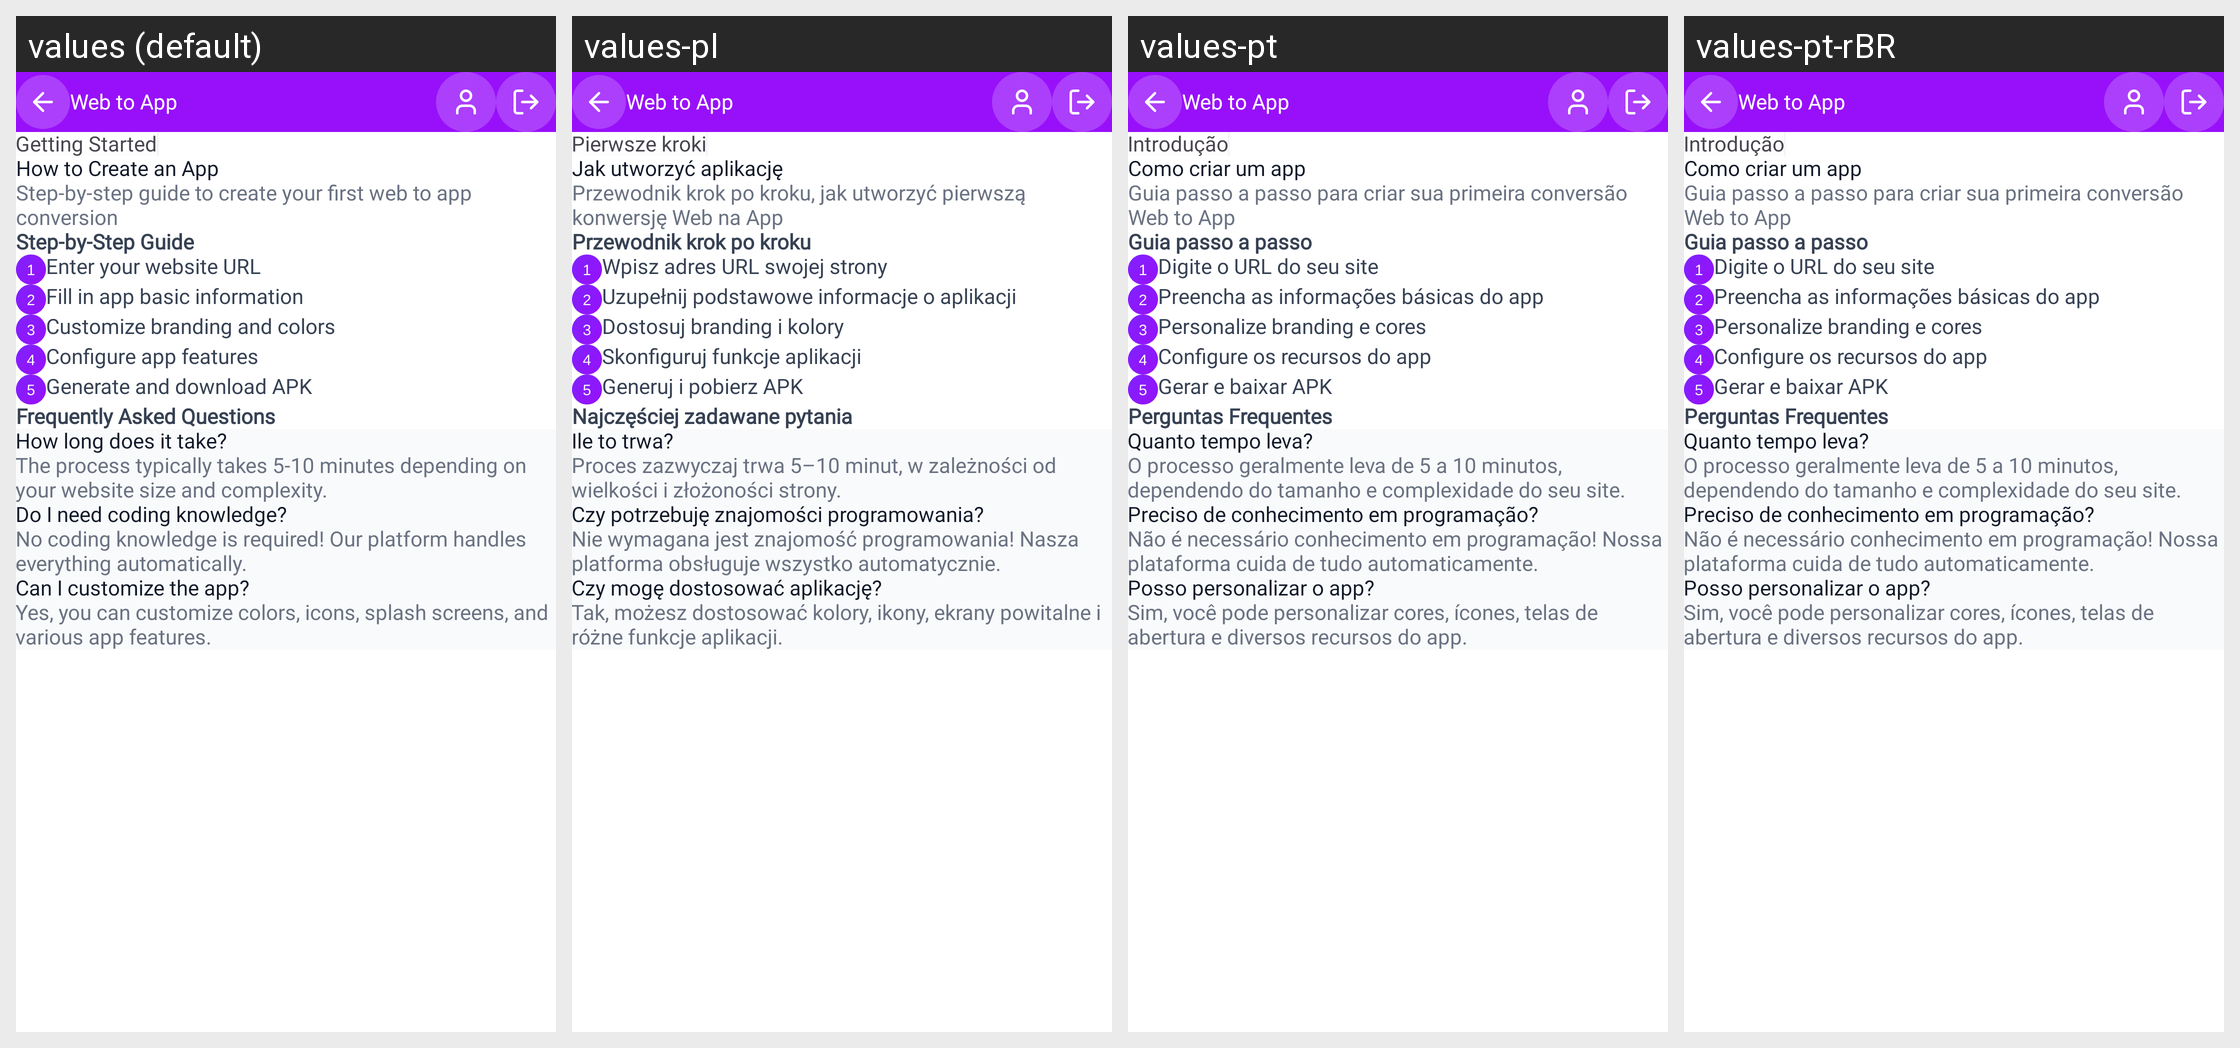

The same Android screen rendered under several of its app's locales, left to right. List the strings drawn on it with the default value and each locale's translation.
Android screen res/layout/activity_tutorial_details.xml rendered under 4 locales, left to right: values (default), values-pl, values-pt, values-pt-rBR. Device: Nexus 5 (rendered at 1080×1920; each locale shown at half size, 540×960, under a caption strip naming it); theme Theme.WebToAppConverter.
Other locales in the repository, not shown: values-ar, values-de, values-es, values-fr, values-hi, values-in, values-it, values-ja, values-ko, values-nl-rNL, values-ru, values-sv, values-tr, values-zh.
Strings drawn on this screen, with the default value and each locale's value (text and hints the layout hard-codes, and strings that could not be matched under every locale, appear in the picture but are not listed):

how_to_create_an_app
  values: How to Create an App
  values-pl: Jak utworzyć aplikację
  values-pt: Como criar um app
  values-pt-rBR: Como criar um app

step_by_step_guide
  values: Step-by-Step Guide
  values-pl: Przewodnik krok po kroku
  values-pt: Guia passo a passo
  values-pt-rBR: Guia passo a passo

enter_your_website_url
  values: Enter your website URL
  values-pl: Wpisz adres URL swojej strony
  values-pt: Digite o URL do seu site
  values-pt-rBR: Digite o URL do seu site

fill_in_app_basic_information
  values: Fill in app basic information
  values-pl: Uzupełnij podstawowe informacje o aplikacji
  values-pt: Preencha as informações básicas do app
  values-pt-rBR: Preencha as informações básicas do app

customize_branding_and_colors
  values: Customize branding and colors
  values-pl: Dostosuj branding i kolory
  values-pt: Personalize branding e cores
  values-pt-rBR: Personalize branding e cores

configure_app_features
  values: Configure app features
  values-pl: Skonfiguruj funkcje aplikacji
  values-pt: Configure os recursos do app
  values-pt-rBR: Configure os recursos do app

generate_and_download_apk
  values: Generate and download APK
  values-pl: Generuj i pobierz APK
  values-pt: Gerar e baixar APK
  values-pt-rBR: Gerar e baixar APK

frequently_asked_questions
  values: Frequently Asked Questions
  values-pl: Najczęściej zadawane pytania
  values-pt: Perguntas Frequentes
  values-pt-rBR: Perguntas Frequentes

the_process_typically_takes_5_10_minutes_depending_on_your_website_size_and_complexity
  values: The process typically takes 5-10 minutes depending on your website size and complexity.
  values-pl: Proces zazwyczaj trwa 5–10 minut, w zależności od wielkości i złożoności strony.
  values-pt: O processo geralmente leva de 5 a 10 minutos, dependendo do tamanho e complexidade do seu site.
  values-pt-rBR: O processo geralmente leva de 5 a 10 minutos, dependendo do tamanho e complexidade do seu site.

no_coding_knowledge_is_required_our_platform_handles_everything_automatically
  values: No coding knowledge is required! Our platform handles everything automatically.
  values-pl: Nie wymagana jest znajomość programowania! Nasza platforma obsługuje wszystko automatycznie.
  values-pt: Não é necessário conhecimento em programação! Nossa plataforma cuida de tudo automaticamente.
  values-pt-rBR: Não é necessário conhecimento em programação! Nossa plataforma cuida de tudo automaticamente.

can_i_customize_the_app
  values: Can I customize the app?
  values-pl: Czy mogę dostosować aplikację?
  values-pt: Posso personalizar o app?
  values-pt-rBR: Posso personalizar o app?

yes_you_can_customize_colors_icons_splash_screens_and_various_app_features
  values: Yes, you can customize colors, icons, splash screens, and various app features.
  values-pl: Tak, możesz dostosować kolory, ikony, ekrany powitalne i różne funkcje aplikacji.
  values-pt: Sim, você pode personalizar cores, ícones, telas de abertura e diversos recursos do app.
  values-pt-rBR: Sim, você pode personalizar cores, ícones, telas de abertura e diversos recursos do app.

app_name1
  values: Web to App
  values-pl: Web to App  [not translated; the default value is used]
  values-pt: Web to App  [not translated; the default value is used]
  values-pt-rBR: Web to App  [not translated; the default value is used]
